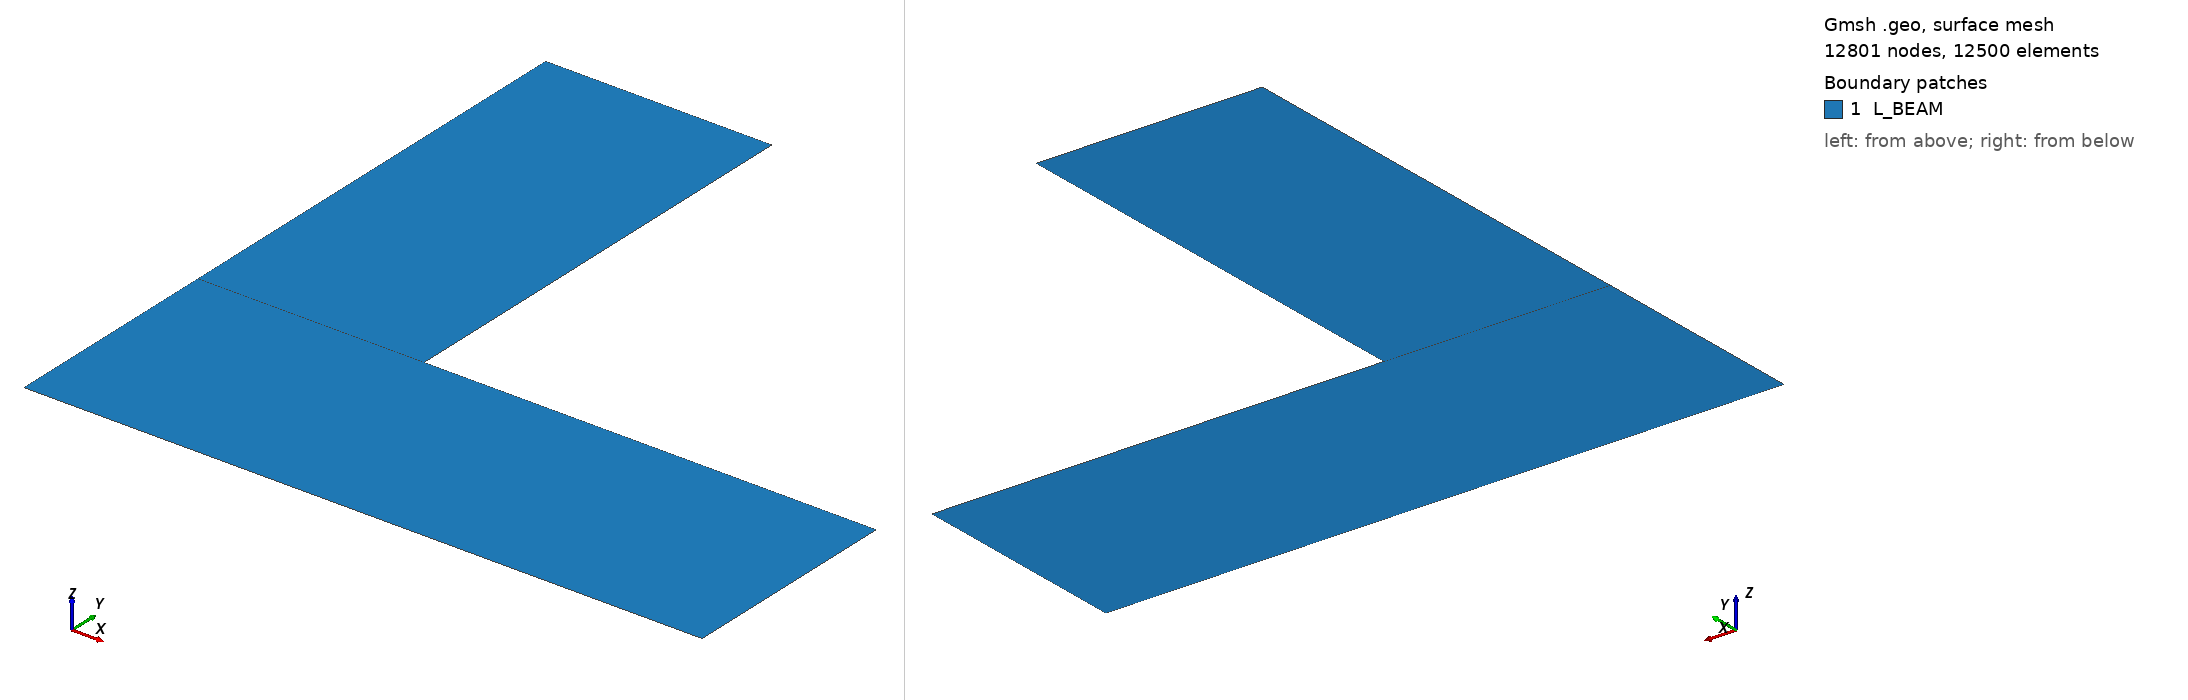

Gmsh geometry script, surface-meshed: 12801 nodes, 12500 surface elements. Boundary patches (legend numbers): 1 L_BEAM. Left view from above one corner, right view from below the opposite corner. Legend entries are the model's physical surfaces. The drawing asked Gmsh for element sizes between 1% and 20% of the model's largest extent; the script's own settings can give other sizes.

=== jozef_01.geo (drawn) ===
a=150.;
b=50.;
c=10.;
Point(1)={0.0,0.0,0.0};
Point(2)={b,0.0,0.0};
Point(3)={a,0.0,0.0};
Point(4)={a-b,0.0,0.0};
Point(5)={a,b,0.0};
Point(6)={a-b,b,0.0};
Point(7)={b,b,0.0};
Point(8)={b,a,0.0};
Point(9)={0.0,a,0.0};
Point(10)={0.0,b,0.0};
//+
Line(1) = {1, 2};
//+
Line(2) = {2, 4};
//+
Line(3) = {4, 3};
//+
Line(4) = {3, 5};
//+
Line(5) = {5, 6};
//+
Line(6) = {6, 4};
//+
Line(7) = {6, 7};
//+
Line(8) = {7, 2};
//+
Line(9) = {7, 10};
//+
Line(10) = {10, 1};
//+
Line(11) = {10, 9};
//+
Line(12) = {9, 8};
//+
Line(13) = {8, 7};
//+
Curve Loop(1) = {11, 12, 13, 9};
//+
Plane Surface(1) = {1};
//+
Curve Loop(2) = {10, 1, -8, 9};
//+
Plane Surface(2) = {2};
//+
Curve Loop(3) = {7, 8, 2, -6};
//+
Plane Surface(3) = {3};
//+
Curve Loop(4) = {5, 6, 3, 4};
//+
Plane Surface(4) = {4};
//+
Transfinite Curve {10, 1, 8, 9, 12, 7, 6, 5, 4, 3, 2} = 51 Using Progression 1;
//+
Transfinite Curve {11, 13} = 101 Using Progression 1;
//+
Transfinite Surface {1} = {10, 7, 8, 9};
//+
Transfinite Surface {2} = {1, 2, 7, 10};
//+
Transfinite Surface {3} = {4, 6, 7, 2};
//+
Transfinite Surface {4} = {5, 6, 4, 3};
//+
Recombine Surface {2, 1, 3, 4};
//+
Physical Surface("L_BEAM", 14) = {4, 3, 2, 1};
